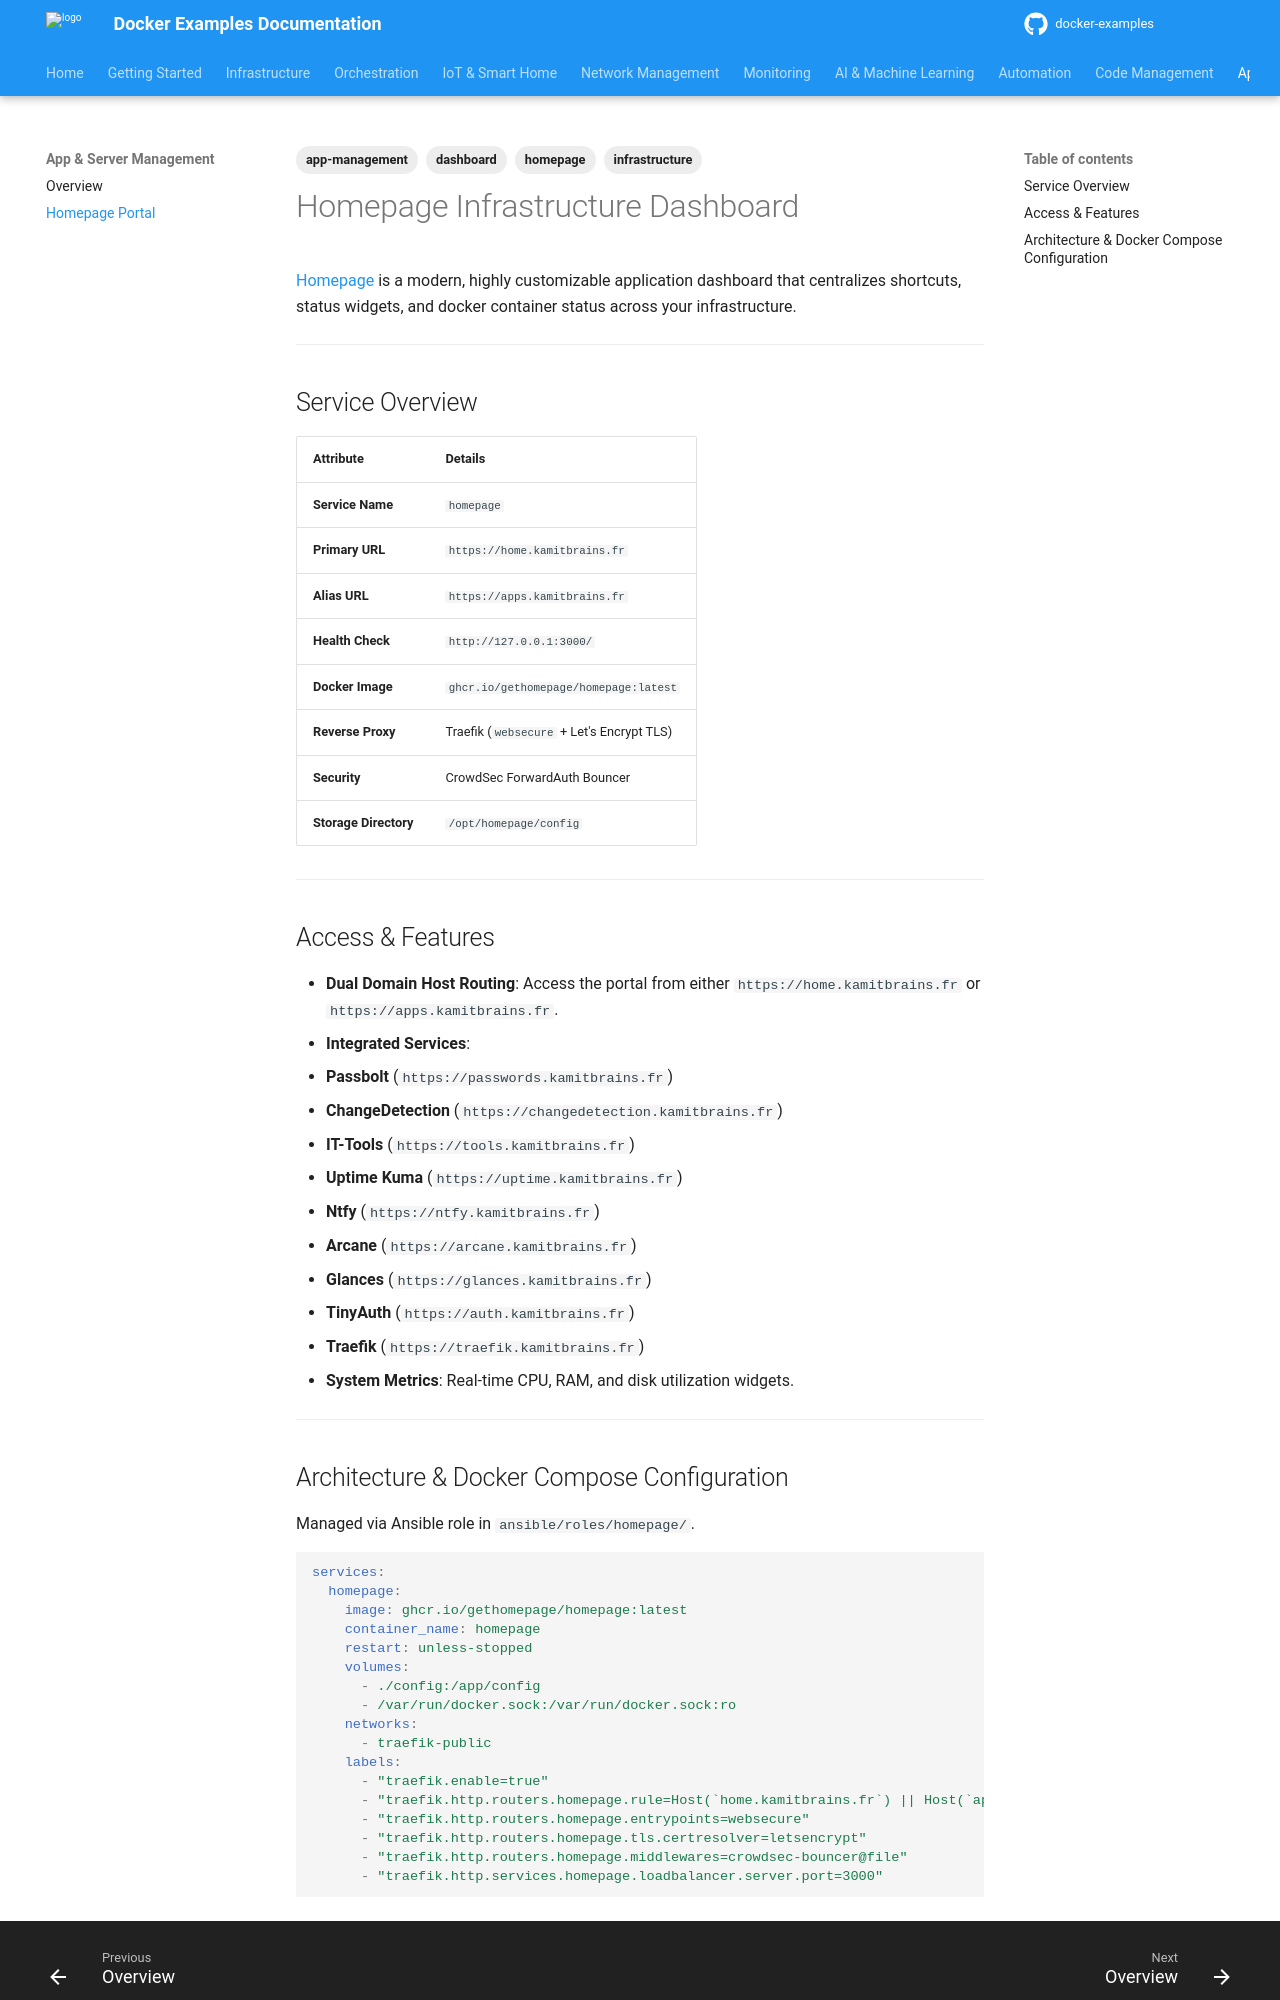

repository: nkaurelien/docker-examples · page: services/app-management/homepage/index.html · generator: mkdocs

---
tags: app-management, dashboard, homepage, infrastructure
---

# Homepage Infrastructure Dashboard

[Homepage](https://gethomepage.dev/) is a modern, highly customizable application dashboard that centralizes shortcuts, status widgets, and docker container status across your infrastructure.

---

## Service Overview

| Attribute | Details |
| :--- | :--- |
| **Service Name** | `homepage` |
| **Primary URL** | `https://home.kamitbrains.fr` |
| **Alias URL** | `https://apps.kamitbrains.fr` |
| **Health Check** | `http://127.0.0.1:3000/` |
| **Docker Image** | `ghcr.io/gethomepage/homepage:latest` |
| **Reverse Proxy** | Traefik (`websecure` + Let's Encrypt TLS) |
| **Security** | CrowdSec ForwardAuth Bouncer |
| **Storage Directory** | `/opt/homepage/config` |

---

## Access & Features

- **Dual Domain Host Routing**: Access the portal from either `https://home.kamitbrains.fr` or `https://apps.kamitbrains.fr`.
- **Integrated Services**:
  - **Passbolt** (`https://passwords.kamitbrains.fr`)
  - **ChangeDetection** (`https://changedetection.kamitbrains.fr`)
  - **IT-Tools** (`https://tools.kamitbrains.fr`)
  - **Uptime Kuma** (`https://uptime.kamitbrains.fr`)
  - **Ntfy** (`https://ntfy.kamitbrains.fr`)
  - **Arcane** (`https://arcane.kamitbrains.fr`)
  - **Glances** (`https://glances.kamitbrains.fr`)
  - **TinyAuth** (`https://auth.kamitbrains.fr`)
  - **Traefik** (`https://traefik.kamitbrains.fr`)
- **System Metrics**: Real-time CPU, RAM, and disk utilization widgets.

---
